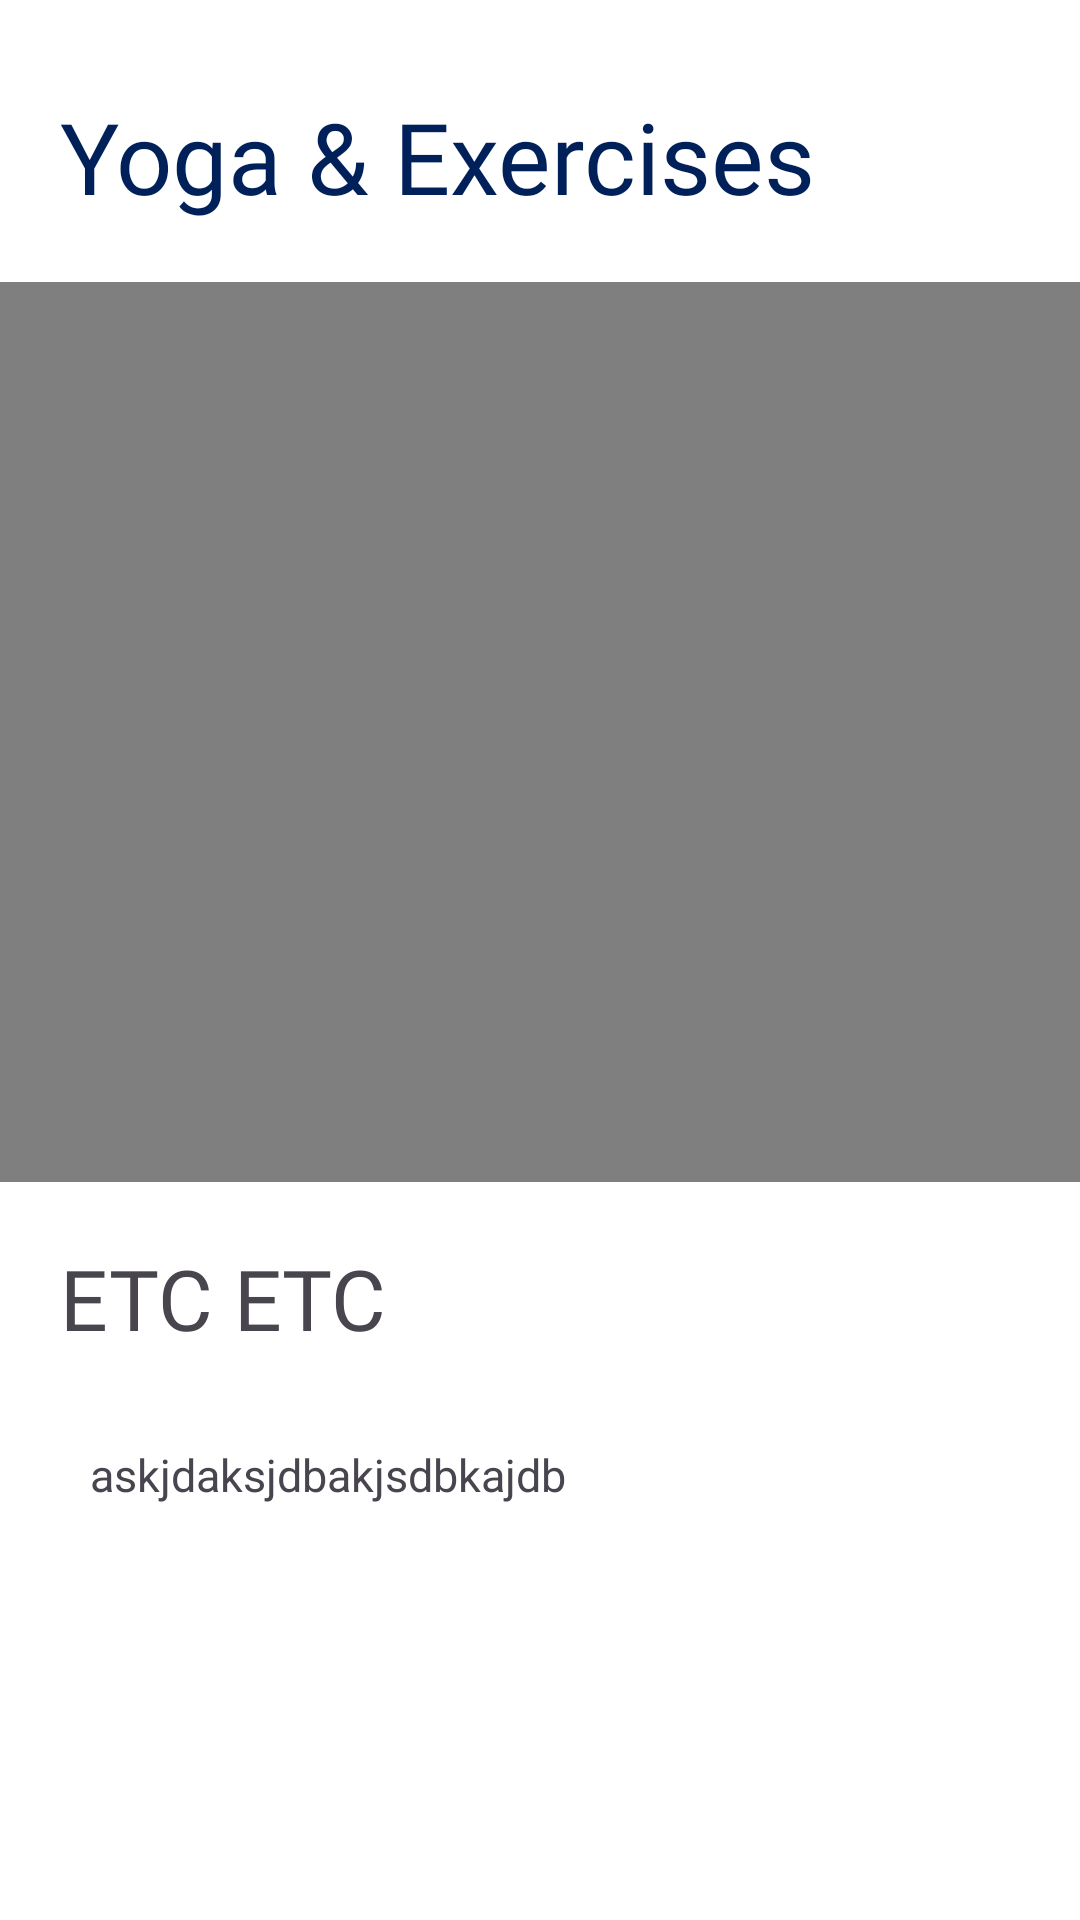

Android layout source for this screen:
<!-- AndroidManifest.xml: application theme Theme.DeepChemoCare -->
<!-- res/layout/activity_yoga_descriptionactivity.xml -->
<?xml version="1.0" encoding="utf-8"?>
<RelativeLayout xmlns:android="http://schemas.android.com/apk/res/android"
    xmlns:app="http://schemas.android.com/apk/res-auto"
    xmlns:tools="http://schemas.android.com/tools"
    android:id="@+id/main"
    android:layout_width="match_parent"
    android:background="#FFFFFF"

    android:layout_height="match_parent"
    tools:context=".YogaDescriptionactivity">

    <ScrollView
        android:layout_width="match_parent"
        android:layout_height="match_parent">




        <RelativeLayout
            android:layout_width="match_parent"
            android:layout_height="match_parent">


            <TextView
                android:id="@+id/preventiontipsnouse"
                android:layout_width="wrap_content"
                android:layout_height="wrap_content"
                android:layout_marginLeft="20dp"
                android:layout_marginTop="30dp"
                android:textColor="#002059"
                android:fontFamily="@font/poppins_bold"
                android:text="Yoga &amp; Exercises"
                android:textSize="33sp" />

            <VideoView
                android:id="@+id/prevention_videoview"
                android:layout_width="match_parent"
                android:layout_height="300dp"
                android:layout_below="@+id/preventiontipsnouse"
                android:layout_marginTop="20dp"
                android:src="@drawable/cardview_borderline" />

            <TextView
                android:id="@+id/prevention_title"
                android:layout_width="wrap_content"
                android:layout_height="wrap_content"

                android:layout_below="@+id/prevention_videoview"

                android:layout_marginLeft="20dp"
                android:layout_marginTop="20dp"
                android:fontFamily="@font/nunito_sans_bold"
                android:text="ETC ETC"
                android:textSize="28dp" />


            <TextView
                android:id="@+id/preventione_textview"
                android:layout_width="match_parent"
                android:layout_height="match_parent"
                android:layout_below="@+id/prevention_title"
                android:padding="30dp"
                android:text="askjdaksjdbakjsdbkajdb"
                android:textSize="15dp" />


        </RelativeLayout>

    </ScrollView>




</RelativeLayout>
<!-- resources referenced by this layout -->
<resources>
  <!-- drawable cardview_borderline (drawable) -->
  <?xml version="1.0" encoding="utf-8"?>
  <shape xmlns:android="http://schemas.android.com/apk/res/android">
      <solid android:color="@android:color/white"/> 
      <stroke
          android:color="@android:color/darker_gray"
      android:width="1sp"/>
      <corners android:radius="8dp"/> 
  </shape>
  <style name="Theme.DeepChemoCare" parent="Base.Theme.DeepChemoCare" />
  <style name="Base.Theme.DeepChemoCare" parent="Theme.Material3.Light.NoActionBar">
          
          
      </style>
</resources>
